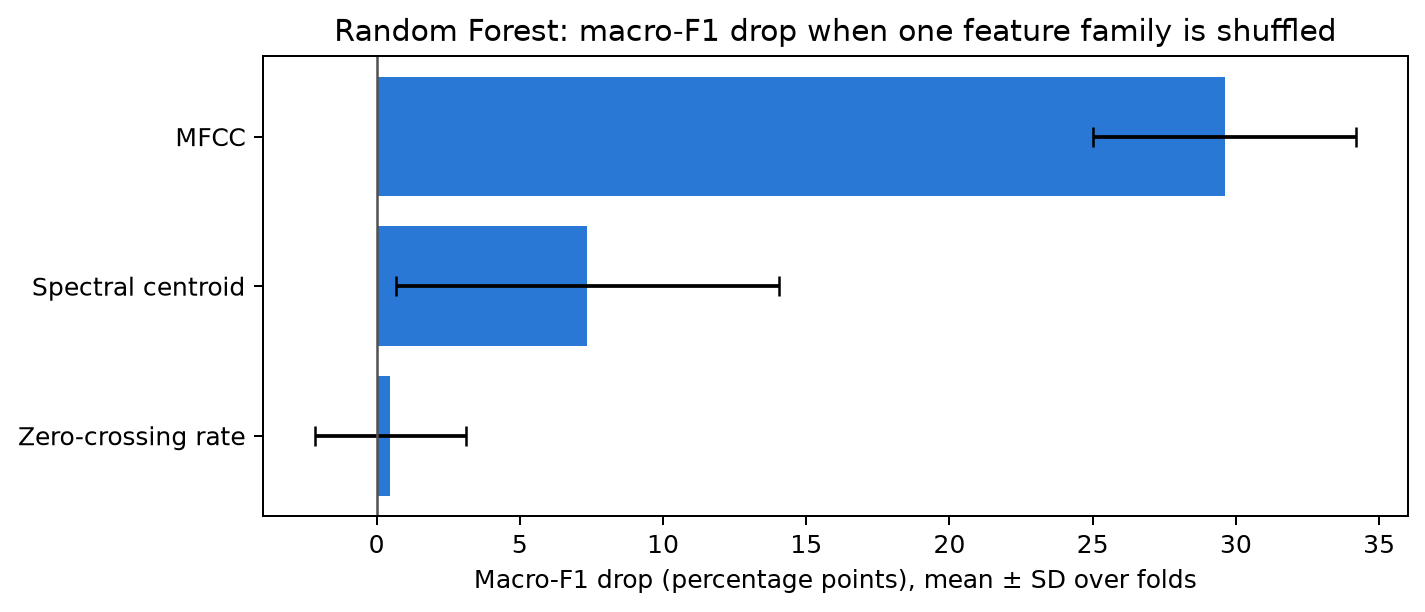

Values plotted in this chart, from the file beside it:
feature_family, mean, std
MFCC, 0.2961, 0.04578
Spectral centroid, 0.07355, 0.06684
Zero-crossing rate, 0.004838, 0.02638
